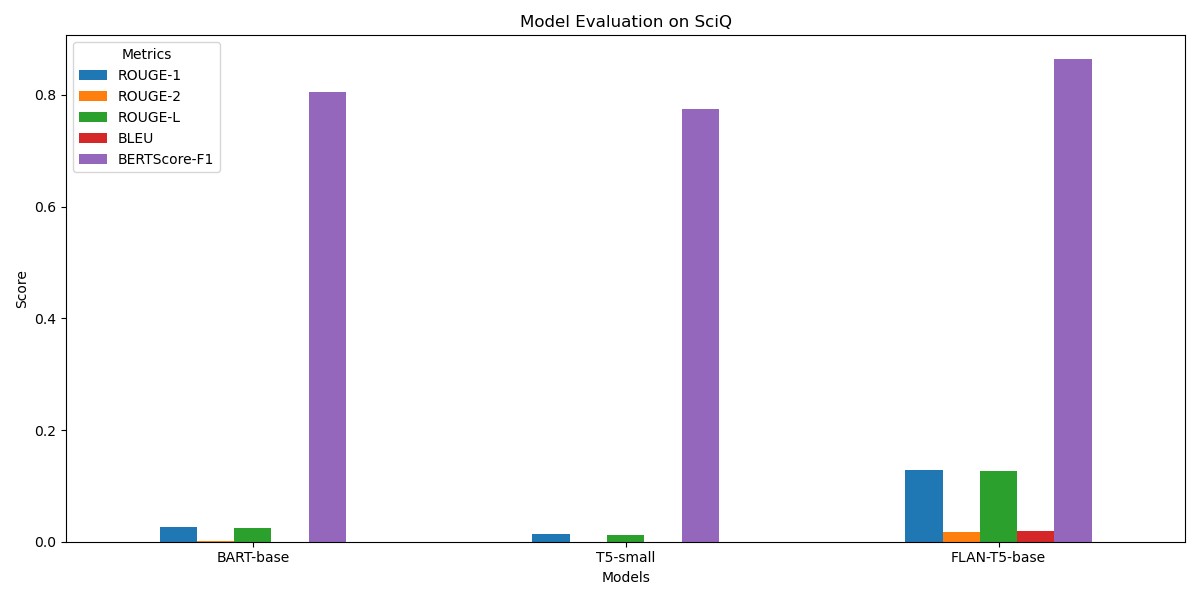

Source data for this figure (header and first rows):
, ROUGE-1, ROUGE-2, ROUGE-L, BLEU, BERTScore-F1
BART-base, 0.02555, 0.0007005, 0.02454, 0.0, 0.8061
T5-small, 0.01326, 0.0001538, 0.01284, 0.0, 0.7756
FLAN-T5-base, 0.1289, 0.017, 0.127, 0.01888, 0.8637
